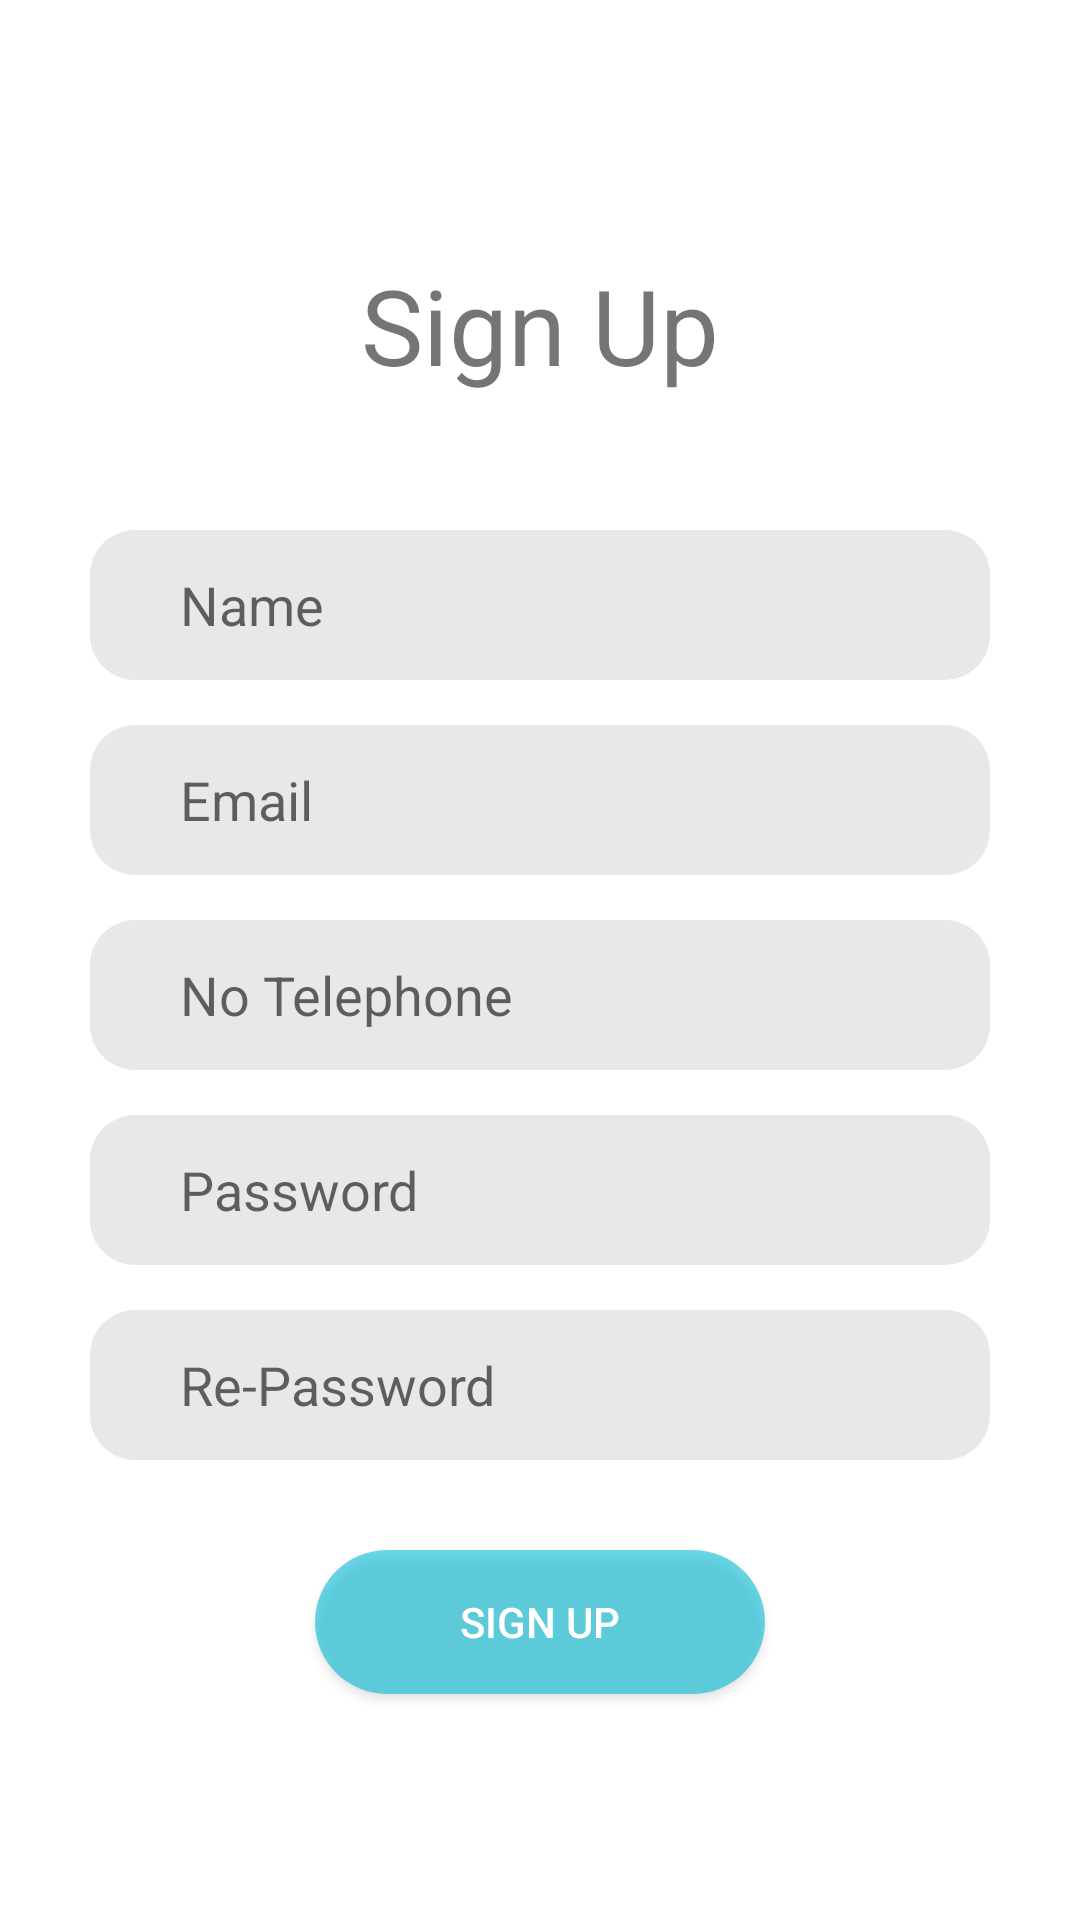

Layout XML and referenced resources for this Android screen:
<!-- AndroidManifest.xml: application theme Theme.IniJogja -->
<!-- res/layout/activity_sign_up.xml -->
<?xml version="1.0" encoding="utf-8"?>
<RelativeLayout xmlns:android="http://schemas.android.com/apk/res/android"
    xmlns:app="http://schemas.android.com/apk/res-auto"
    xmlns:tools="http://schemas.android.com/tools"
    android:layout_width="match_parent"
    android:layout_height="match_parent"
    tools:context=".Activity.SignUp">

    <TextView
        android:id="@+id/heading"
        android:layout_width="wrap_content"
        android:layout_height="wrap_content"
        android:layout_centerHorizontal="true"
        android:layout_marginTop="85dp"
        android:text="Sign Up"
        android:textSize="35sp" />

    <EditText

        android:id="@+id/et_name"
        android:layout_width="300dp"
        android:layout_height="50dp"
        android:layout_below="@id/heading"
        android:layout_centerHorizontal="true"
        android:layout_marginTop="45dp"
        android:background="@drawable/form_input"
        android:hint="Name"
        android:inputType="text"
        android:paddingLeft="30dp" />

    <EditText
        android:id="@+id/et_email"
        android:layout_width="300dp"
        android:layout_height="50dp"
        android:layout_below="@id/et_name"
        android:layout_centerHorizontal="true"
        android:inputType="text"
        android:layout_marginTop="15dp"
        android:background="@drawable/form_input"
        android:hint="Email"
        android:paddingLeft="30dp" />

    <EditText
        android:id="@+id/et_nohp"
        android:layout_width="300dp"
        android:layout_height="50dp"
        android:layout_below="@id/et_email"
        android:layout_centerHorizontal="true"
        android:layout_marginTop="15dp"
        android:background="@drawable/form_input"
        android:hint="No Telephone"
        android:inputType="number"
        android:paddingLeft="30dp" />

    <EditText
        android:id="@+id/et_password"
        android:layout_width="300dp"
        android:layout_height="50dp"
        android:layout_below="@id/et_nohp"
        android:layout_centerHorizontal="true"
        android:layout_marginTop="15dp"
        android:inputType="textPassword"
        android:background="@drawable/form_input"
        android:hint="Password"
        android:paddingLeft="30dp" />

    <EditText
        android:id="@+id/et_repassword"
        android:layout_width="300dp"
        android:layout_height="50dp"
        android:layout_below="@id/et_password"
        android:layout_centerHorizontal="true"
        android:layout_marginTop="15dp"
        android:background="@drawable/form_input"
        android:hint="Re-Password"
        android:inputType="textPassword"
        android:paddingLeft="30dp" />

    <ProgressBar
        android:layout_width="wrap_content"
        android:layout_height="wrap_content"
        style="?android:attr/progressBarStyleLarge"
        android:visibility="gone"
        android:layout_centerInParent="true"
        android:id="@+id/progressBar"/>


    <Button
        android:id="@+id/btn_signup"
        android:layout_width="150dp"
        android:layout_height="wrap_content"
        android:layout_below="@id/et_repassword"
        android:layout_centerHorizontal="true"
        android:background="@drawable/button"
        android:layout_marginTop="30dp"
        android:textColor="@color/white"
        android:text="Sign Up"
        android:onClick="home"/>


</RelativeLayout>
<!-- resources referenced by this layout -->
<resources>
  <color name="white">#FFFFFFFF</color>
  <!-- drawable button (drawable) -->
  <?xml version="1.0" encoding="utf-8"?>
  <shape xmlns:android="http://schemas.android.com/apk/res/android">
      <solid
          android:color="@color/toscatua"/>
      <corners
          android:radius="30dp"/>
  </shape>
  <!-- drawable form_input (drawable) -->
  <?xml version="1.0" encoding="utf-8"?>
  <shape xmlns:android="http://schemas.android.com/apk/res/android">
      <solid
          android:color="@color/abuabu"
          />
      <corners
          android:radius="15dp"
          />
  </shape>
  <style name="Theme.IniJogja" parent="Theme.MaterialComponents.DayNight.DarkActionBar">
          
          <item name="colorPrimary">@color/purple_500</item>
          <item name="colorPrimaryVariant">@color/purple_700</item>
          <item name="colorOnPrimary">@color/white</item>
          
          <item name="colorSecondary">@color/teal_200</item>
          <item name="colorSecondaryVariant">@color/teal_700</item>
          <item name="colorOnSecondary">@color/black</item>
          
          <item name="android:statusBarColor" tools:targetApi="l">?attr/colorPrimaryVariant</item>
          
      </style>
  <color name="toscatua">#9500BCD4</color>
  <color name="abuabu">#E8E8E8</color>
  <color name="purple_500">#FF6200EE</color>
  <color name="purple_700">#FF3700B3</color>
  <color name="teal_200">#FF03DAC5</color>
  <color name="teal_700">#FF018786</color>
  <color name="black">#FF000000</color>
</resources>
